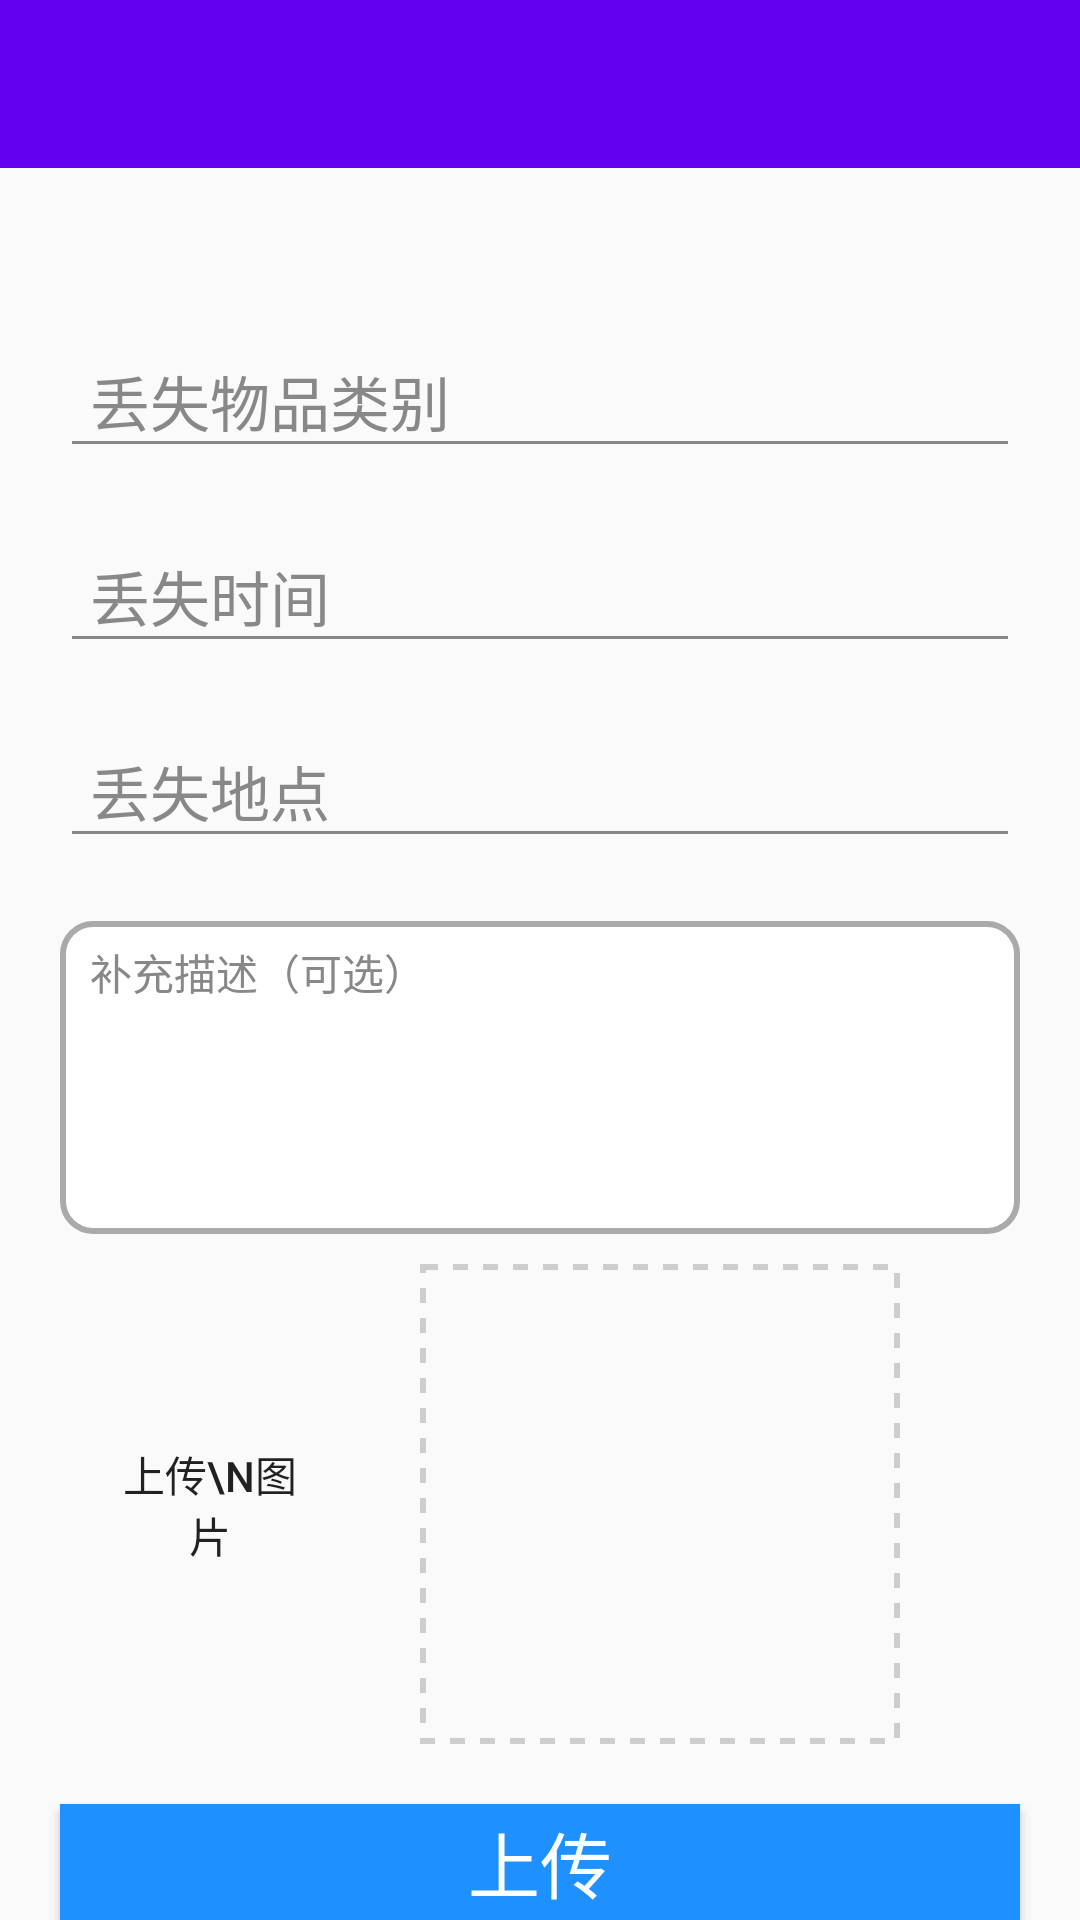

The Android layout XML behind this screen, and the referenced resources:
<!-- AndroidManifest.xml: application theme Theme.Uapp -->
<!-- res/layout/activity_post_lost.xml -->
<?xml version="1.0" encoding="utf-8"?>
<LinearLayout
    xmlns:android="http://schemas.android.com/apk/res/android"
    xmlns:app="http://schemas.android.com/apk/res-auto"
    android:layout_width="match_parent"
    android:layout_height="match_parent"
    android:orientation="vertical">

    <androidx.appcompat.widget.Toolbar
        android:id="@+id/toolbar_1"
        android:layout_width="match_parent"
        android:layout_height="?attr/actionBarSize"
        android:background="?attr/colorPrimary"
        app:popupTheme="@style/ThemeOverlay.AppCompat.Light"
        app:titleTextColor="@android:color/white" />






















    <com.google.android.material.textfield.TextInputLayout
        android:id="@+id/il_type"
        android:layout_width="320dp"
        android:layout_height="wrap_content"
        android:layout_gravity="center"
        android:layout_marginTop="45dp"
        android:hint="丢失物品类别"
        android:textSize="20sp"
        android:textColorHint="@color/dark_gray">
        <EditText
            android:id="@+id/et_type"
            android:layout_width="match_parent"
            android:layout_height="wrap_content"
            android:layout_gravity="center"
            android:paddingLeft="10dp"
            android:theme="@style/MyEditText"
            android:textColor="@color/black"
            android:textSize="20sp" />
    </com.google.android.material.textfield.TextInputLayout>

    <com.google.android.material.textfield.TextInputLayout
        android:id="@+id/il_lost_time"
        android:layout_width="320dp"
        android:layout_height="wrap_content"
        android:layout_gravity="center"
        android:layout_marginTop="10dp"
        android:hint="丢失时间"
        android:textSize="20sp"
        android:textColorHint="@color/dark_gray">
        <EditText
            android:id="@+id/et_lost_time"
            android:layout_width="match_parent"
            android:layout_height="wrap_content"
            android:layout_gravity="center"
            android:paddingLeft="10dp"
            android:theme="@style/MyEditText"
            android:textColor="@color/black"
            android:textSize="20sp"/>
    </com.google.android.material.textfield.TextInputLayout>


    <com.google.android.material.textfield.TextInputLayout
        android:id="@+id/il_pos"
        android:layout_width="320dp"
        android:layout_height="wrap_content"
        android:layout_gravity="center"
        android:layout_marginTop="10dp"
        android:hint="丢失地点"
        android:textSize="20sp"
        android:textColorHint="@color/dark_gray">
        <EditText
            android:id="@+id/et_pos"
            android:layout_width="match_parent"
            android:layout_height="wrap_content"
            android:layout_gravity="center"
            android:textColor="@color/black"
            android:paddingLeft="10dp"
            android:theme="@style/MyEditText"
            android:textSize="20sp"/>
    </com.google.android.material.textfield.TextInputLayout>












    <com.google.android.material.textfield.TextInputLayout
        android:id="@+id/il_desc"
        android:layout_width="320dp"
        android:layout_height="wrap_content"
        android:layout_gravity="center"
        android:layout_marginTop="10dp"
        android:hint="补充描述（可选）"
        android:textSize="20sp"
        android:textColorHint="@color/dark_gray">
        <EditText
            android:id="@+id/et_desc"
            android:layout_width="match_parent"
            android:layout_height="wrap_content"
            android:layout_gravity="center"
            android:background="@drawable/rounded_edittext_background"
            android:gravity="top|start"
            android:inputType="textMultiLine"
            android:lines="5"
            android:maxLines="10"
            android:scrollbars="vertical"
            android:textColor="#000000"
            android:textSize="14sp"
            android:textStyle="normal"
            android:padding="10dp"
            />
    </com.google.android.material.textfield.TextInputLayout>

    <LinearLayout
        android:orientation="horizontal"
        android:layout_width="match_parent"
        android:layout_height="wrap_content"
        android:layout_marginTop="10dp">

        <Button
            android:id="@+id/btn_img"
            android:layout_width="60dp"
            android:layout_height="60dp"
            android:layout_gravity="center"
            android:layout_marginLeft="40dp"
            android:text="上传\n图片"
            android:background="@drawable/bt_cle" />

        <FrameLayout
            android:layout_width="160dp"
            android:layout_height="160dp"
            android:layout_marginLeft="40dp"
            android:layout_gravity="center">

            <View
                android:layout_width="match_parent"
                android:layout_height="match_parent"
                android:background="@drawable/dashed_border" />
            <ImageView
                android:id="@+id/iv_img"
                android:layout_width="150dp"
                android:layout_height="150dp"
                android:layout_gravity="center" />
        </FrameLayout>
    </LinearLayout>


    
    <Button
        android:id="@+id/btn_post"
        android:text="上传"
        android:background="#1E90FF"
        android:textSize="24sp"
        android:textColor="@color/white"
        android:layout_gravity="center"
        android:layout_marginTop="20dp"
        android:layout_width="320dp"
        android:layout_height="wrap_content"/>



</LinearLayout>
<!-- resources referenced by this layout -->
<resources>
  <color name="black">#FF000000</color>
  <color name="dark_gray">#888888</color>
  <color name="white">#FFFFFFFF</color>
  <!-- drawable dashed_border (drawable) -->
  <shape xmlns:android="http://schemas.android.com/apk/res/android"
      android:shape="rectangle">
  
      <stroke
          android:width="2dp"
          android:color="@color/light_gray"
          android:dashWidth="5dp"
          android:dashGap="5dp"/>
  
  </shape>
  <!-- drawable rounded_edittext_background (drawable) -->
  <?xml version="1.0" encoding="utf-8"?>
  <shape xmlns:android="http://schemas.android.com/apk/res/android">
      <solid android:color="#FFFFFF" /> 
      <corners android:radius="10dp" /> 
      <stroke
          android:width="2dp"
          android:color="#AAAAAA" /> 
  </shape>
  <style name="MyEditText" parent="Theme.AppCompat.Light">
          <item name="colorControlNormal">@color/dark_gray</item>
          <item name="colorControlActivated">@color/light_blue</item>
      </style>
  <style name="Theme.Uapp" parent="Theme.MaterialComponents.DayNight.NoActionBar.Bridge">
          
          <item name="colorPrimary">@color/purple_500</item>
          <item name="colorPrimaryVariant">@color/purple_700</item>
          <item name="colorOnPrimary">@color/white</item>
          
          <item name="colorSecondary">@color/teal_200</item>
          <item name="colorSecondaryVariant">@color/teal_700</item>
          <item name="colorOnSecondary">@color/black</item>
          
          <item name="android:statusBarColor">?attr/colorPrimaryVariant</item>
          
      </style>
  <color name="light_gray">#cdcdcd</color>
  <color name="light_blue">#ADD8E6</color>
  <color name="purple_500">#FF6200EE</color>
  <color name="purple_700">#FF3700B3</color>
  <color name="teal_200">#FF03DAC5</color>
  <color name="teal_700">#FF018786</color>
</resources>
